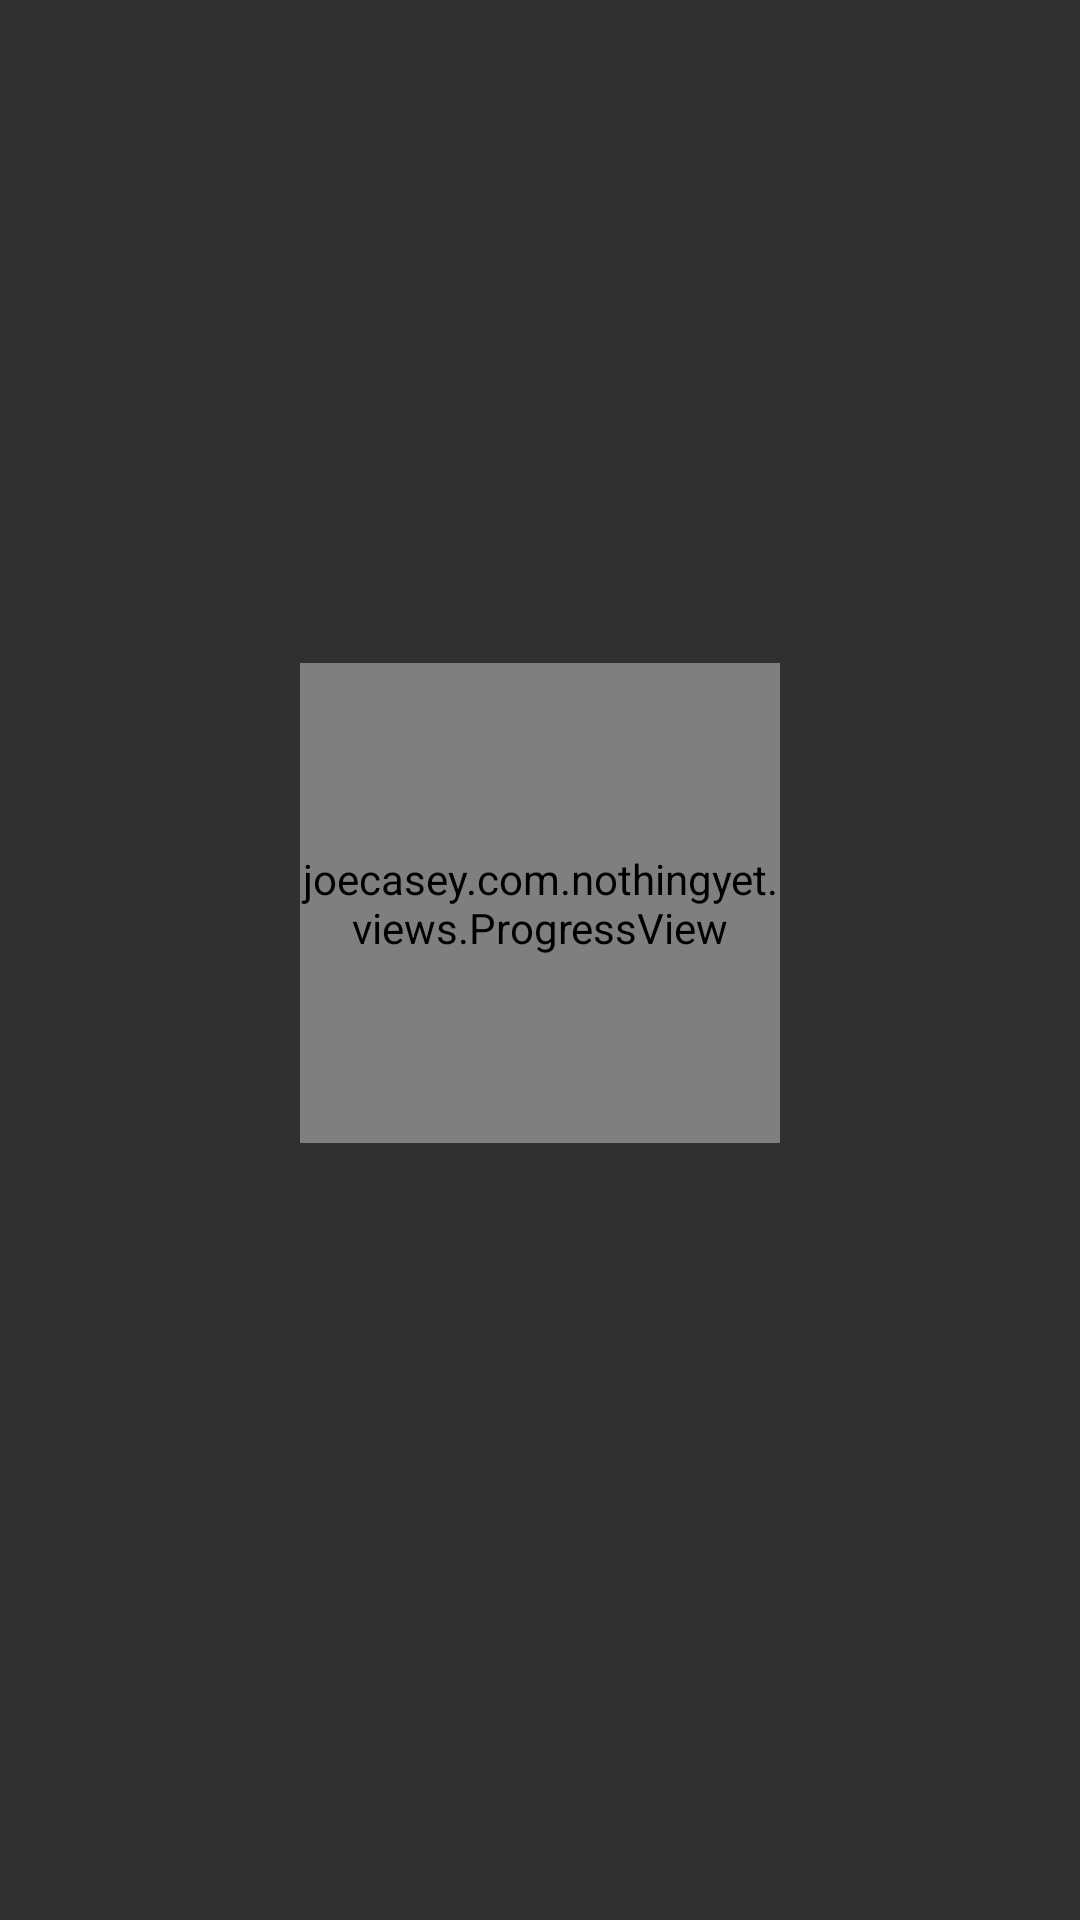

This screen was rendered from an Android layout file. Write that file and the resources it references.
<!-- AndroidManifest.xml: application theme AppTheme -->
<!-- res/layout/progress_fragment_item.xml -->
<?xml version="1.0" encoding="utf-8"?>
<RelativeLayout xmlns:android="http://schemas.android.com/apk/res/android"
    android:layout_width="match_parent"
    android:layout_height="match_parent">

    <LinearLayout
        android:orientation="vertical" android:layout_width="match_parent"
        android:layout_height="match_parent"
        android:gravity="center">

        <joecasey.com.nothingyet.views.ProgressView
            android:id="@+id/progress_view"
            android:layout_width="160dp"
            android:layout_height="160dp"/>

        <TextView
            style="@style/PrimaryText"
            android:id="@+id/label"
            android:layout_width="wrap_content"
            android:layout_height="wrap_content"
            android:padding="@dimen/default_spacing"/>
    </LinearLayout>

    <View
        android:id="@+id/overlay"
        android:layout_width="match_parent"
        android:layout_height="match_parent"
        android:background="?android:selectableItemBackground"
        android:clickable="true"/>

</RelativeLayout>
<!-- resources referenced by this layout -->
<resources>
  <dimen name="default_spacing">8dp</dimen>
  <style name="PrimaryText">
          <item name="android:textColor">@color/primary_text</item>
          <item name="android:textSize">16dp</item>
      </style>
  <style name="AppTheme" parent="Theme.AppCompat.NoActionBar">
          <item name="android:colorPrimary">@color/primary_color</item>
          <item name="colorPrimary">@color/primary_color</item>
          <item name="android:colorAccent">@color/secondary_grey</item>
          <item name="colorAccent">@color/secondary_grey</item>
          <item name="android:colorControlActivated">@color/color_control_activated</item>
          <item name="colorControlActivated">@color/color_control_activated</item>
          <item name="android:colorControlHighlight">@color/color_control_highlight</item>
          <item name="colorControlHighlight">@color/color_control_highlight</item>
          <item name="android:colorControlNormal">@android:color/white</item>
          <item name="colorControlNormal">@android:color/white</item>
      </style>
  <color name="primary_text">#ff333335</color>
  <color name="primary_color">#F01F5A</color>
  <color name="secondary_grey">#707074</color>
  <color name="color_control_activated">#2990ea</color>
  <color name="color_control_highlight">#cccccc</color>
</resources>
